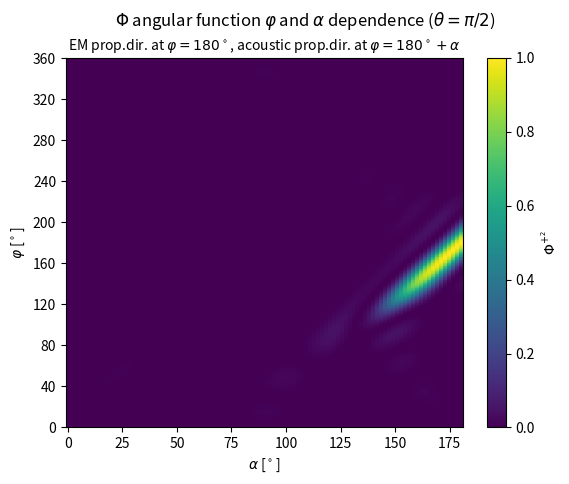
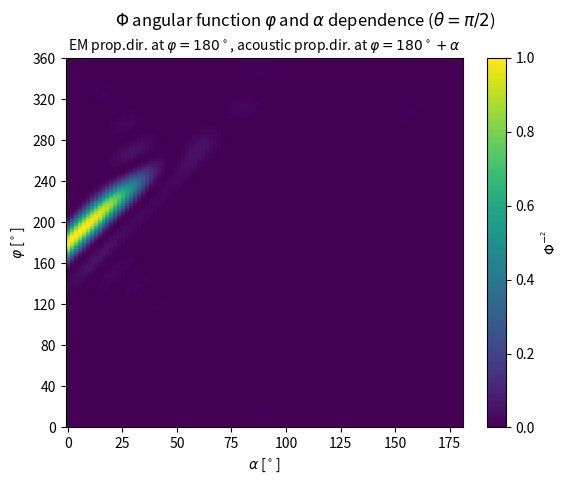
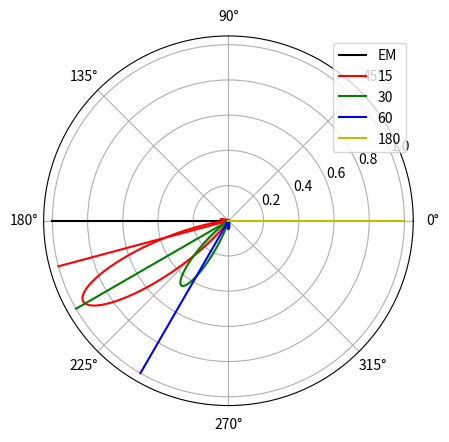

The matplotlib source for these figures, in order:
# -*- coding: utf-8 -*-
"""
Created on Thu Sep 20 10:21:46 2018

@author: tfy13nwi
"""

import numpy as np
import matplotlib.pyplot as plt

plt.close('all')

# Phi angular function
def pphi(pm,theta,phi,alpha):
    L = 1e-2
    k = 2*np.pi/5e-3
    q = 2*np.pi/2.5e-3
    A = np.sinc(L/2/np.pi*(k-k*np.sin(theta)*np.cos(phi) \
                           + np.sign(pm)*q*np.cos(np.radians(alpha))))
    B = np.sinc(L/2/np.pi*(-k*np.sin(theta)*np.sin(phi) \
                           + np.sign(pm)*q*np.sin(np.radians(alpha))))
    C = np.sinc(-L/2/np.pi*k*np.cos(theta))
    return A*B*C

theta = np.pi/2
phi = np.linspace(0,2*np.pi,500)

# %% Various alpha, plot function value for all phi,alpha combinations
plt.close('all')
plt.figure()
alpha = np.linspace(0,180,100)

[phi_m,alpha_m] = np.meshgrid(phi,alpha)

p = pphi(1,theta,phi_m,alpha_m)**2
m = pphi(-1,theta,phi_m,alpha_m)**2

plt.pcolormesh(alpha_m,np.degrees(phi_m),p)
plt.xlabel(r'$\alpha$ [$^\circ$]')
plt.ylabel(r'$\varphi$ [$^\circ$]')
plt.colorbar(label=r'$\Phi^{+^2}$')
plt.yticks(np.linspace(0,360,10))
plt.clim(0,1)
plt.suptitle('$\\Phi$ angular function $\\varphi$ and $\\alpha$ dependence ' + \
             '($\\theta = \\pi/2$)')
plt.title('EM prop.dir. at $\\varphi = 180^\\circ$, acoustic prop.dir. at ' + \
          '$\\varphi = 180^\\circ + \\alpha$',fontsize=10)
plt.figure()
plt.pcolormesh(alpha_m,np.degrees(phi_m),m)
plt.xlabel(r'$\alpha$ [$^\circ$]')
plt.ylabel(r'$\varphi$ [$^\circ$]')
plt.colorbar(label=r'$\Phi^{-^2}$')
plt.yticks(np.linspace(0,360,10))
plt.clim(0,1)
plt.suptitle('$\\Phi$ angular function $\\varphi$ and $\\alpha$ dependence ' + \
             '($\\theta = \\pi/2$)')
plt.title('EM prop.dir. at $\\varphi = 180^\\circ$, acoustic prop.dir. at ' + \
          '$\\varphi = 180^\\circ + \\alpha$',fontsize=10)

# %% Some angles
plt.figure()
alpha = np.array([15,30,60,180])

plt.polar(np.pi*np.ones(2),np.arange(2),'k')

c = {alpha[0]:'r',alpha[1]:'g',alpha[2]:'b',alpha[3]:'y'}

for a in alpha:
    p = pphi(-1,theta,phi,a)**2
    plt.polar(phi,p,color=c[a])

plt.legend(['EM']+list(alpha))

for a in alpha:
    plt.polar((np.pi+np.radians(a))*np.ones(2),np.arange(2),color=c[a])